Run: headless pygame with SDL's dummy video driver; simulated clock (each Clock.tick advances the game by its frame time, no real sleeping); random seed 0; keys injected as events and as key.get_pressed() state; no mouse input.
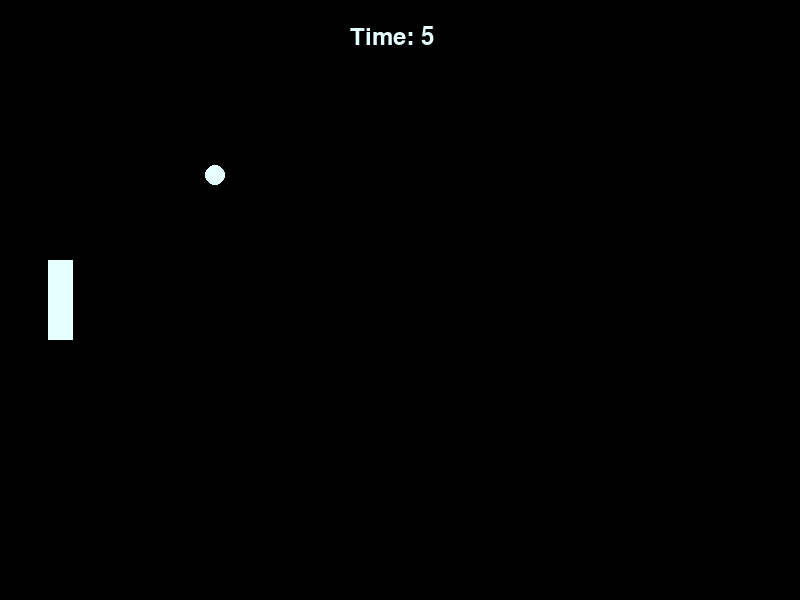
Frame 1 of 4 · flips 1–60 · no input
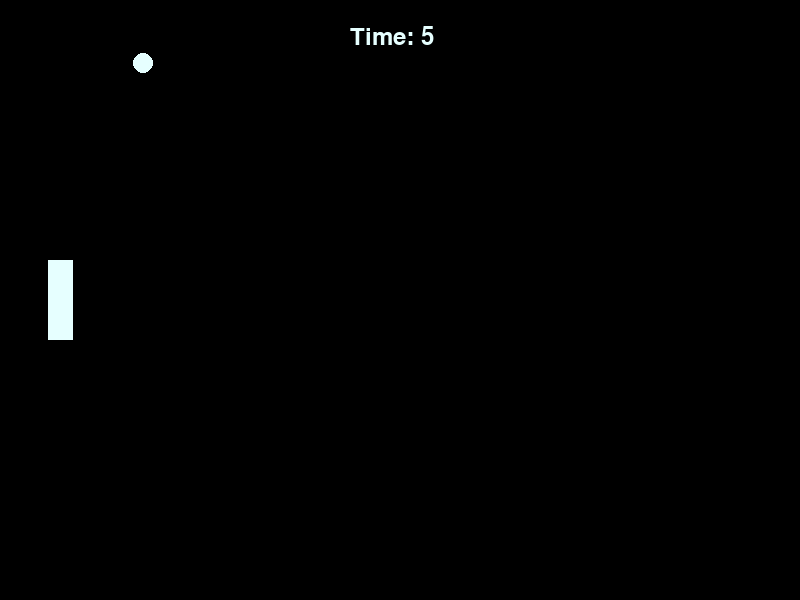
Frame 2 of 4 · flips 61–180 · tapped SPACE, RETURN · held RIGHT (→), D
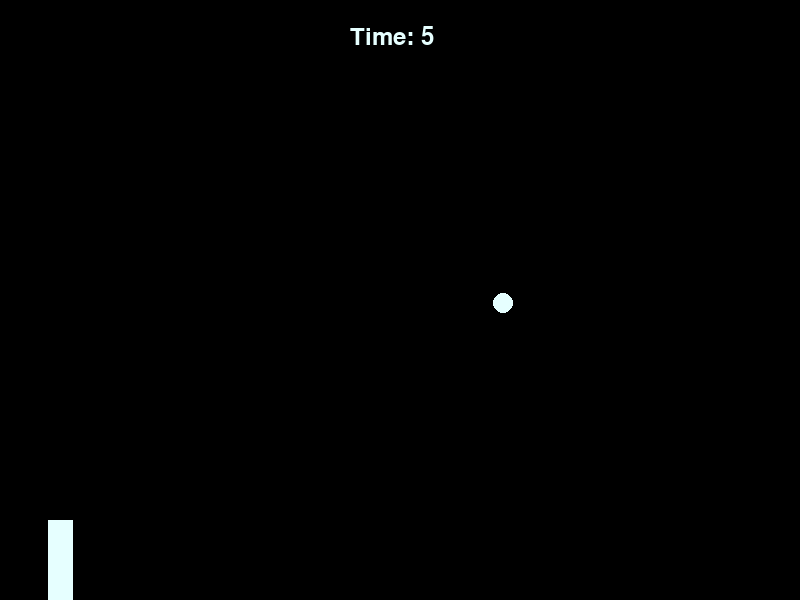
Frame 3 of 4 · flips 181–300 · held DOWN (↓), S
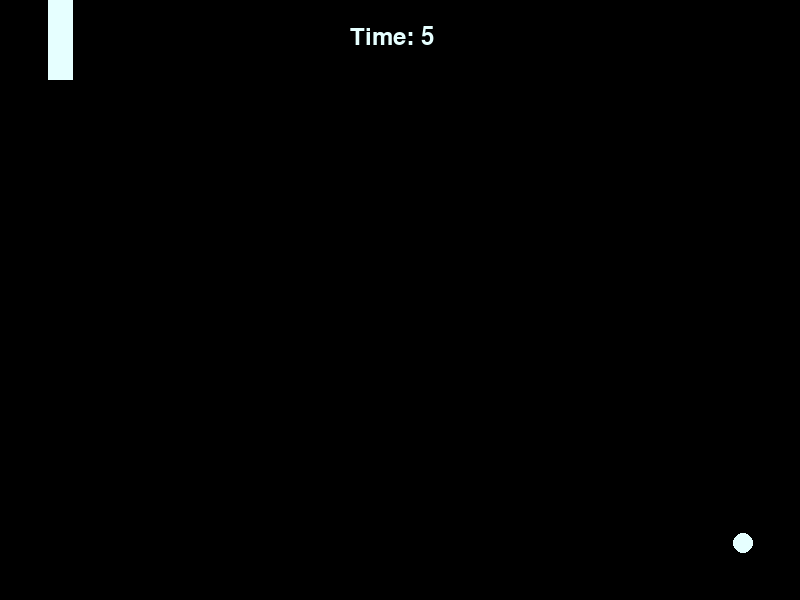
Frame 4 of 4 · flips 301–420 · held LEFT (←), A, UP (↑), W

The pygame program that drew these frames:

import pygame
import random
import time


# NEXT UPDATE: COLLISIONS FOR PLAYER WITH PONG BALL
#              Adding an AI player to play against

pygame.init()

class PlayerRectangle:
    def __init__(self, x, y, width, height, color, speed):
        self.x = x
        self.y = y
        self.width = width
        self.height = height
        self.color = color
        self.speed = speed

    def move(self, keys, screen_height):
        if keys[pygame.K_UP] and self.y > 0:
            self.y -= self.speed
        if keys[pygame.K_DOWN] and self.y < screen_height - self.height:
            self.y += self.speed

    def draw(self, screen):
        pygame.draw.rect(screen, self.color, (self.x, self.y, self.width, self.height))

class PongBall:
    def __init__(self, x, y, radius, color, speed):
        self.x = x
        self.y = y
        self.radius = radius
        self.color = color
        self.speed = list(speed)

    def move(self):
        self.x += self.speed[0]
        self.y += self.speed[1]

    def draw(self, screen):
        pygame.draw.circle(screen, self.color, (self.x, self.y), self.radius)

    def checkCollisions(self, screen_height, screen_width):
        if self.y < 0 or self.y > screen_height:
            self.speed[1] *= -1
        if self.x < 0 or self.x > screen_width:
            self.speed[0] *= -1


def ballDirection():
    #Randomly pick a ball direction and speed at the start of the game.  
    random.seed()
    ball_direction_x = random.randint(-3,3)
    ball_direction_y = random.randint(-3,3)

    #Make sure the ball can't go straight up and down or left to right.  
    if ball_direction_x == 0:
        ball_direction_x += 1
    if ball_direction_y == 0:
        ball_direction_y += 1
    
    print(ball_direction_y)
    return ball_direction_x, ball_direction_y



def main():

    ## Game Definitions ##
    ####################################################################################################

    # Set up the screen dimensions
    screen_width = 800
    screen_height = 600

    # Define the width and height of the rectangle
    rect_width = 25
    rect_height = 80

    #Define PongBall
    pongBall_radius = 10
    pongBall_speed = ballDirection()

    #pygame uses milliseconds, set 6000 milliseconds to convert to 60 seconds later
    clock = pygame.time.Clock()
    clock_timer = 6000

    # Define colors
    background = (0, 0, 0)
    actorColor = (230, 255, 255)

    ####################################################################################################

    #Setup and start Pong game

    screen = pygame.display.set_mode((screen_width, screen_height))
    pygame.display.set_caption("Pong")

    # Spawn Rectangle (position, size, color, speed)
    playerRect = PlayerRectangle((screen_width - rect_width) // 16, (screen_height - rect_height) // 2, rect_width, rect_height, actorColor, 5)
    pongBall = PongBall((screen_width - pongBall_radius) // 2, (screen_height - pongBall_radius) // 2, pongBall_radius, actorColor, pongBall_speed)

    running = True

    while running:
        
        clock_timer -= 1
        if clock_timer <= 0:
            running = False
        
        for event in pygame.event.get():
            if event.type == pygame.QUIT:
                running = False

        #Render clock and turn off game when it hits zero
        print(screen_width, screen_height)
        timer_text = pygame.font.SysFont(None, 36)
        render_timer = timer_text.render("Time: " + str(clock_timer // 1000), True, (230, 255, 255))

        keys = pygame.key.get_pressed()
        playerRect.move(keys, screen_height)

        screen.fill(background)
        playerRect.draw(screen)
        pongBall.checkCollisions(screen_height, screen_width)
        pongBall.move()
        pongBall.draw(screen)

        
        screen.blit(render_timer, (350, 25))
        pygame.display.flip()
        clock.tick(60)

    pygame.quit()
main()
